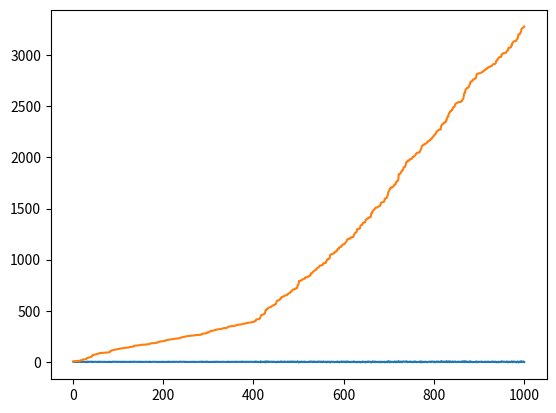

Reproduce this figure in Python.
import numpy as np
import matplotlib.pyplot as plt

def prosta_regresji(x,y):
    b_1 = np.sum(x*(y-np.mean(y)))/np.sum((x-np.mean(x))**2)
    b_0 = np.mean(y) - b_1 * np.mean(x)
    return b_0, b_1

sigma1 = 1
sigma2 = 5

x1 = np.random.normal(0,np.sqrt(sigma1),400)
x2 = np.random.normal(0,np.sqrt(sigma2),600)

x = np.concatenate((x1,x2))
xs = np.linspace(1,1000,1000)

plt.plot(xs, x)
plt.show()

c = np.cumsum(x**2)

plt.plot(xs, c)
plt.show()

k = 300
c1, c2 = c[:k], c[k:]

b0_1, b1_1 = prosta_regresji(xs[:k], c1)
b0_2, b1_2 = prosta_regresji(xs[k:], c2)

y1 = lambda k: b1_1 * xs[:k] + b0_1
y2 = lambda k: b1_2 * xs[k:] + b0_1

func = lambda k: np.sum((c[:k] - y1(k)) ** 2) + np.sum((c[k:] - y2(k)) ** 2)
ks = [i for i in range(1, 1001)]
f_values = [func(k_) for k_ in ks]
print(np.argmin(f_values))


def estimate_change_point(c):
    n = len(c)
    best_k = None
    min_sum_squares = np.inf

    for k in range(1, n - 1):

        y1 = b1_1 * xs[:k] + b0_1
        y2 = b1_2 * xs[k:] + b0_1

        sum_squares = np.sum((c[:k] - y1) ** 2) + np.sum((c[k:] - y2) ** 2)

        if sum_squares < min_sum_squares:
            min_sum_squares = sum_squares
            best_k = k

    return best_k

l = estimate_change_point(c)

print(l)
